Run: headless pygame with SDL's dummy video driver; simulated clock (each Clock.tick advances the game by its frame time, no real sleeping); random seed 0; keys injected as events and as key.get_pressed() state; mouse plan: one left click at the window centre at the start of phase 2, then a move to the lower-right quarter at the start of phase 3.
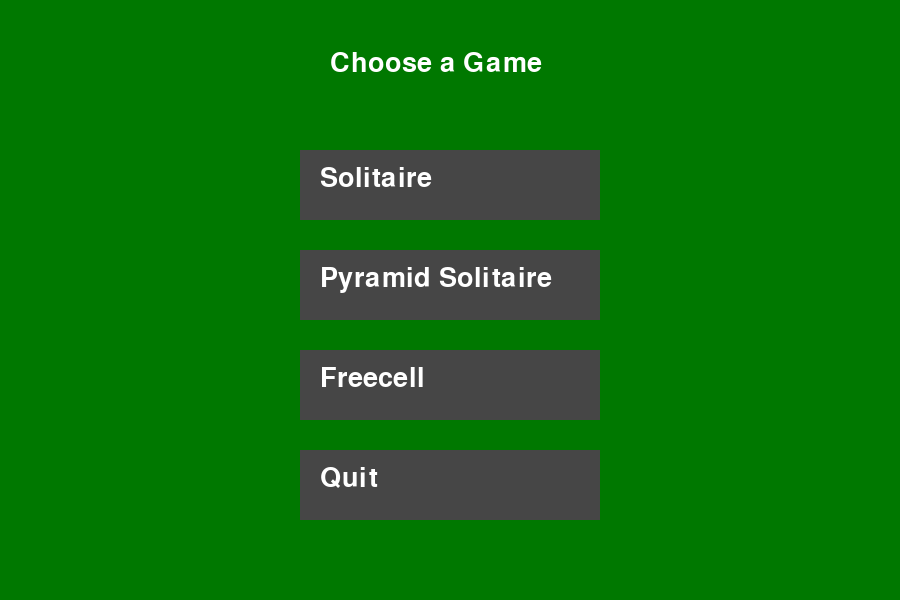
Frame 1 of 2 · flips 1–60 · no input
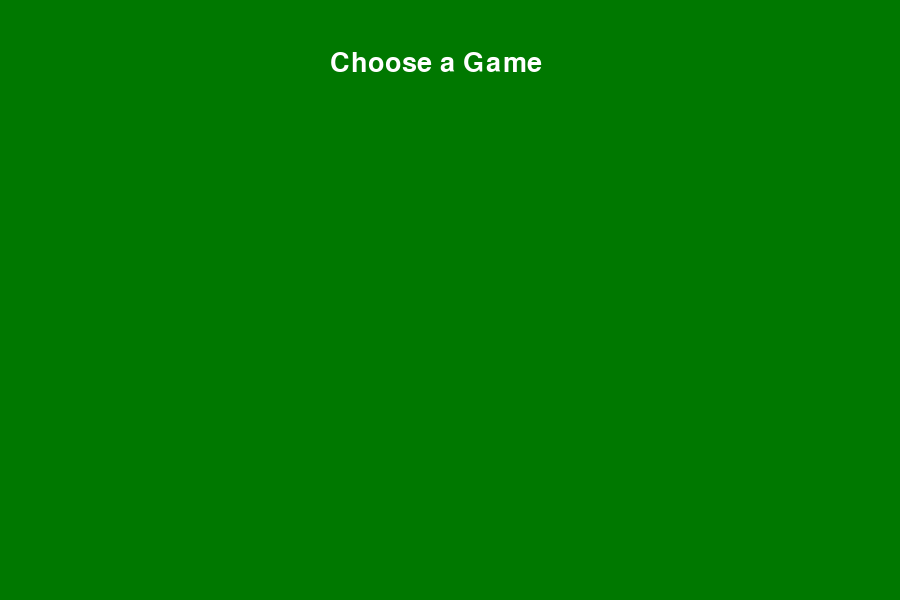
Frame 2 of 2 · flips 61–180 · clicked the window centre · tapped SPACE, RETURN · held RIGHT (→), D

The pygame program that drew these frames:

# LV 1st Main
# Run this file for full program
# import games - Solitaire, Freecell, Black Jack, Pyramid Solitaire
# from Lizzie's code import ..
# from Parkers's code import ..
# from Edwing's code import ..
# from Lucci's code import ..
# import tkinter
# import sys
import pygame
import sys
# def show_choices(root):
#     Display a label that says "Choose a game"
#     
#     Create button for Solitaire
#         When clicked - call Solitaire game function
#
#     Create button for Black Jack
#         When clicked - call Black Jack game function
#
#     Create button for Pyramid Solitaire
#         When clicked - call Pyramid Solitaire function
#
#     Create button for Freecell
#         When clicked - call Freecell function
#
#     Create button for Poker
#         When clicked - call Poker function
#
#     Create Quit button
#         When clicked - exit program completely

# FUNCTION Exit
# def exit_program():
#     Use system command to close program -sys.exit

# MAIN FUNCTION
# def main():

#     Create main window using tkinter
#     Set window title (example: "Personal Finance Main")
#     Set minimum window size (300 x 200)

#     Display welcome message
#         Example: "Welcome! Click continue to start"

#     Create "Continue" button
#         When clicked:
#             Remove welcome message from screen
#             Remove continue button
#             Call function to show game choices

#     Start the program loop (root.mainloop)
#         This keeps the window open and running
#main()
pygame.init()

WIDTH, HEIGHT = 900, 600
screen = pygame.display.set_mode((WIDTH, HEIGHT))
pygame.display.set_caption("Card Games Menu")

FONT = pygame.font.SysFont(None, 40)

WHITE = (255, 255, 255)
BLACK = (0, 0, 0)
GRAY = (70, 70, 70)
GREEN = (0, 120, 0)

class Button:
    def __init__(self, text, x, y, w, h, action):
        self.text = text
        self.rect = pygame.Rect(x, y, w, h)
        self.action = action

    def draw(self):
        pygame.draw.rect(screen, GRAY, self.rect)
        label = FONT.render(self.text, True, WHITE)
        screen.blit(label, (self.rect.x + 20, self.rect.y + 15))

    def click(self, pos):
        if self.rect.collidepoint(pos):
            self.action()


def launch_solitaire():
    pygame.quit()
    solitaire.game_loop()
    sys.exit()

def launch_pyramid():
    pygame.quit()
    pyramid_solitaire.game()
    sys.exit()

def launch_freecell():
    pygame.quit()
    print("Freecell not ready yet")
    sys.exit()


def main():
    buttons = [
        Button("Solitaire", 300, 150, 300, 70, launch_solitaire),
        Button("Pyramid Solitaire", 300, 250, 300, 70, launch_pyramid),
        Button("Freecell", 300, 350, 300, 70, launch_freecell),
        Button("Quit", 300, 450, 300, 70, lambda: sys.exit())
    ]

    running = True

    while running:
        screen.fill(GREEN)

        title = FONT.render("Choose a Game", True, WHITE)
        screen.blit(title, (330, 50))

        for event in pygame.event.get():
            if event.type == pygame.QUIT:
                running = False
                pygame.quit()
                sys.exit()

            if event.type == pygame.MOUSEBUTTONDOWN:
                for b in buttons:
                    b.click(event.pos)

        for b in buttons:
            b.draw()

        pygame.display.flip()


main()
